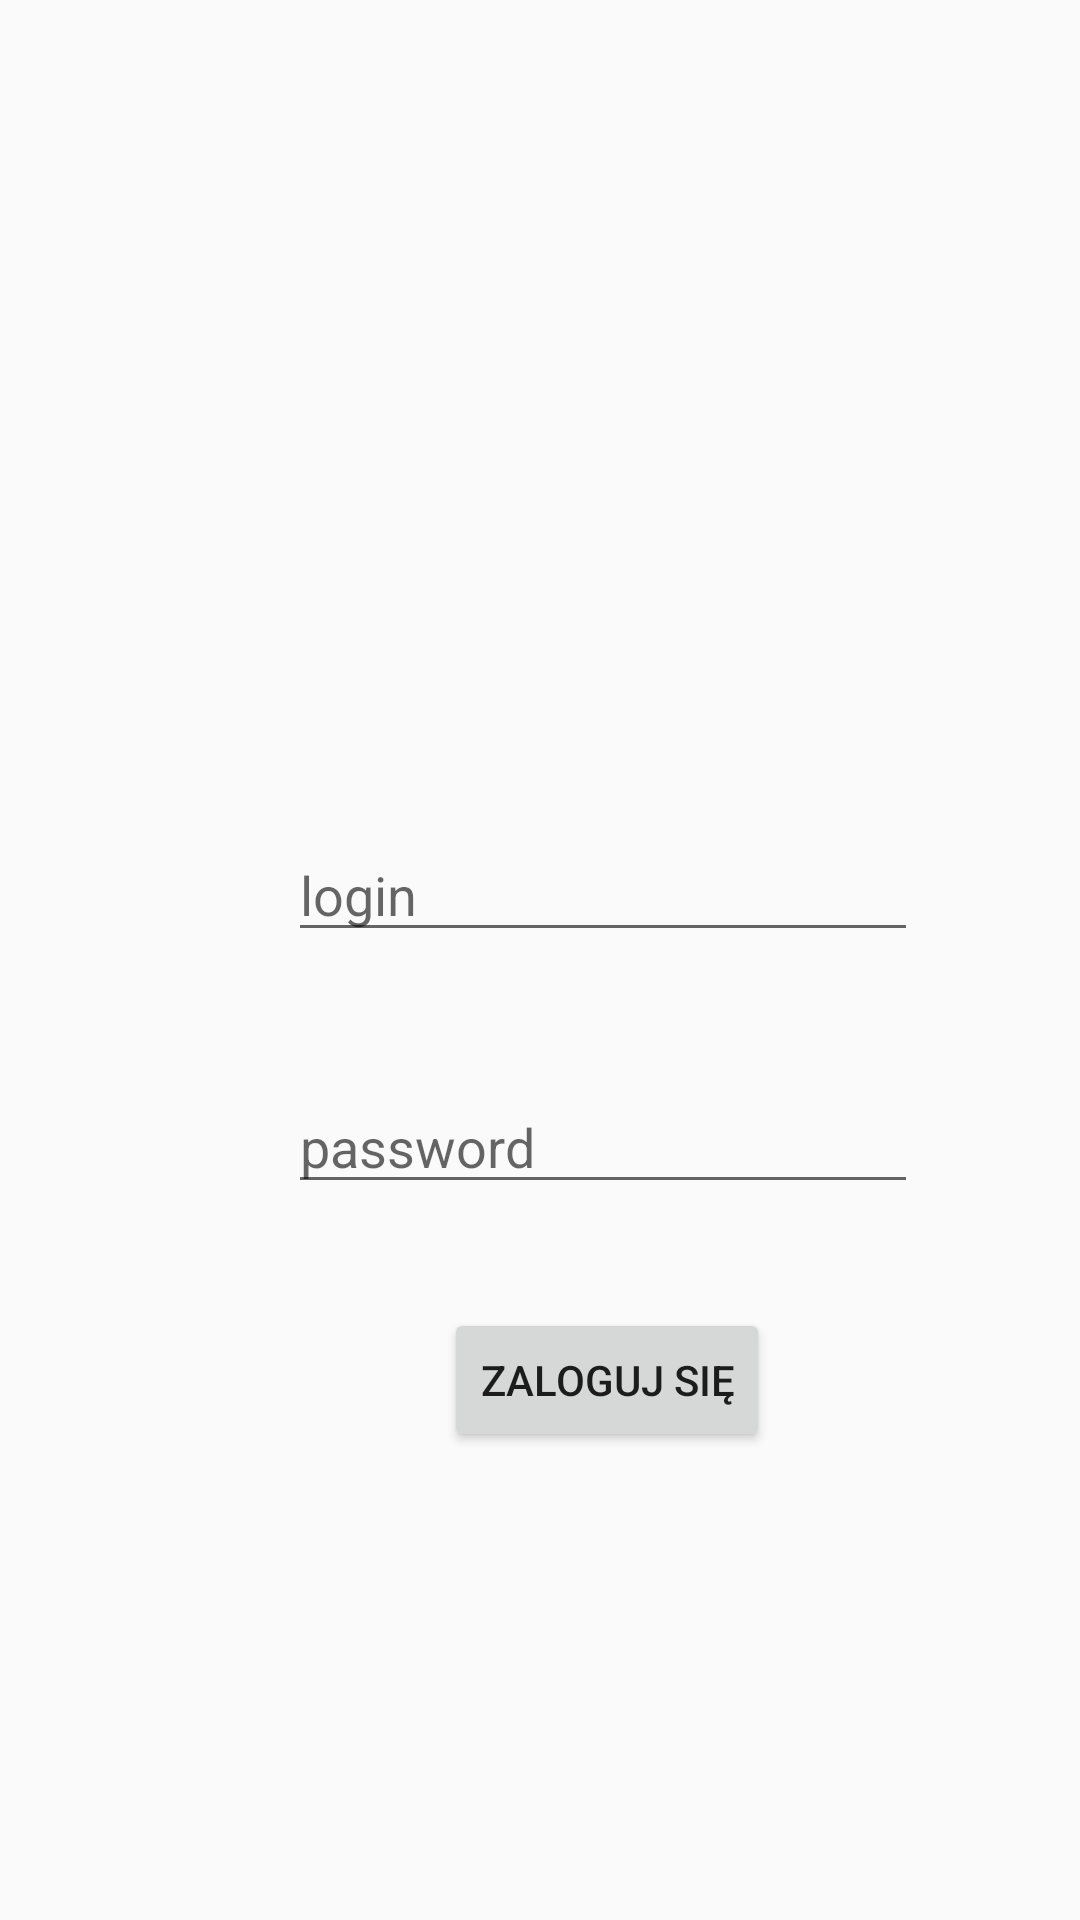

Android layout source for this screen:
<!-- AndroidManifest.xml: application theme AppTheme -->
<!-- res/layout/login_activity.xml -->
<?xml version="1.0" encoding="utf-8"?>
<androidx.constraintlayout.widget.ConstraintLayout xmlns:android="http://schemas.android.com/apk/res/android"
    xmlns:app="http://schemas.android.com/apk/res-auto"
    xmlns:tools="http://schemas.android.com/tools"
    android:id="@+id/linearLayout"
    android:layout_width="match_parent"
    android:layout_height="match_parent">


    <EditText
        android:id="@+id/login"
        android:layout_width="wrap_content"
        android:layout_height="wrap_content"
        android:layout_marginStart="96dp"
        android:layout_marginLeft="96dp"
        android:layout_marginTop="276dp"
        android:ems="10"
        android:inputType="textPersonName"
        android:hint="login"
        app:layout_constraintStart_toStartOf="parent"
        app:layout_constraintTop_toTopOf="parent" />

    <EditText
        android:id="@+id/password"
        android:layout_width="wrap_content"
        android:layout_height="wrap_content"
        android:layout_marginStart="96dp"
        android:layout_marginLeft="96dp"
        android:layout_marginTop="360dp"
        android:ems="10"
        android:hint="password"
        android:inputType="textPassword"
        app:layout_constraintStart_toStartOf="parent"
        app:layout_constraintTop_toTopOf="parent" />

    <Button
        android:id="@+id/signInButton"
        android:layout_width="wrap_content"
        android:layout_height="wrap_content"
        android:layout_marginStart="148dp"
        android:layout_marginLeft="148dp"
        android:layout_marginTop="436dp"
        android:text="Zaloguj się"
        app:layout_constraintStart_toStartOf="parent"
        app:layout_constraintTop_toTopOf="parent" />


</androidx.constraintlayout.widget.ConstraintLayout>
<!-- resources referenced by this layout -->
<resources>
  <style name="AppTheme" parent="Theme.AppCompat.Light.NoActionBar">
          
          <item name="colorPrimary">@color/colorPrimary</item>
          <item name="colorPrimaryDark">@color/colorPrimaryDark</item>
          <item name="colorAccent">@color/colorAccent</item>
      </style>
  <color name="colorPrimary">#008577</color>
  <color name="colorPrimaryDark">#00574B</color>
  <color name="colorAccent">#D81B60</color>
</resources>
